The GitHub repository caiospg/Reconhecimento_geometria contains a labelled image folder "data" with 3 categories: circle, square, triangle. Examples follow, each with its label.

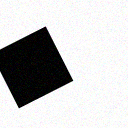
Label: square

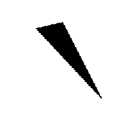
Label: triangle

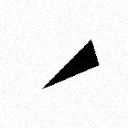
Label: triangle

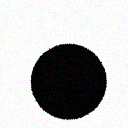
Label: circle

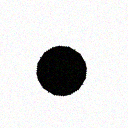
Label: circle

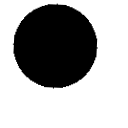
Label: circle
